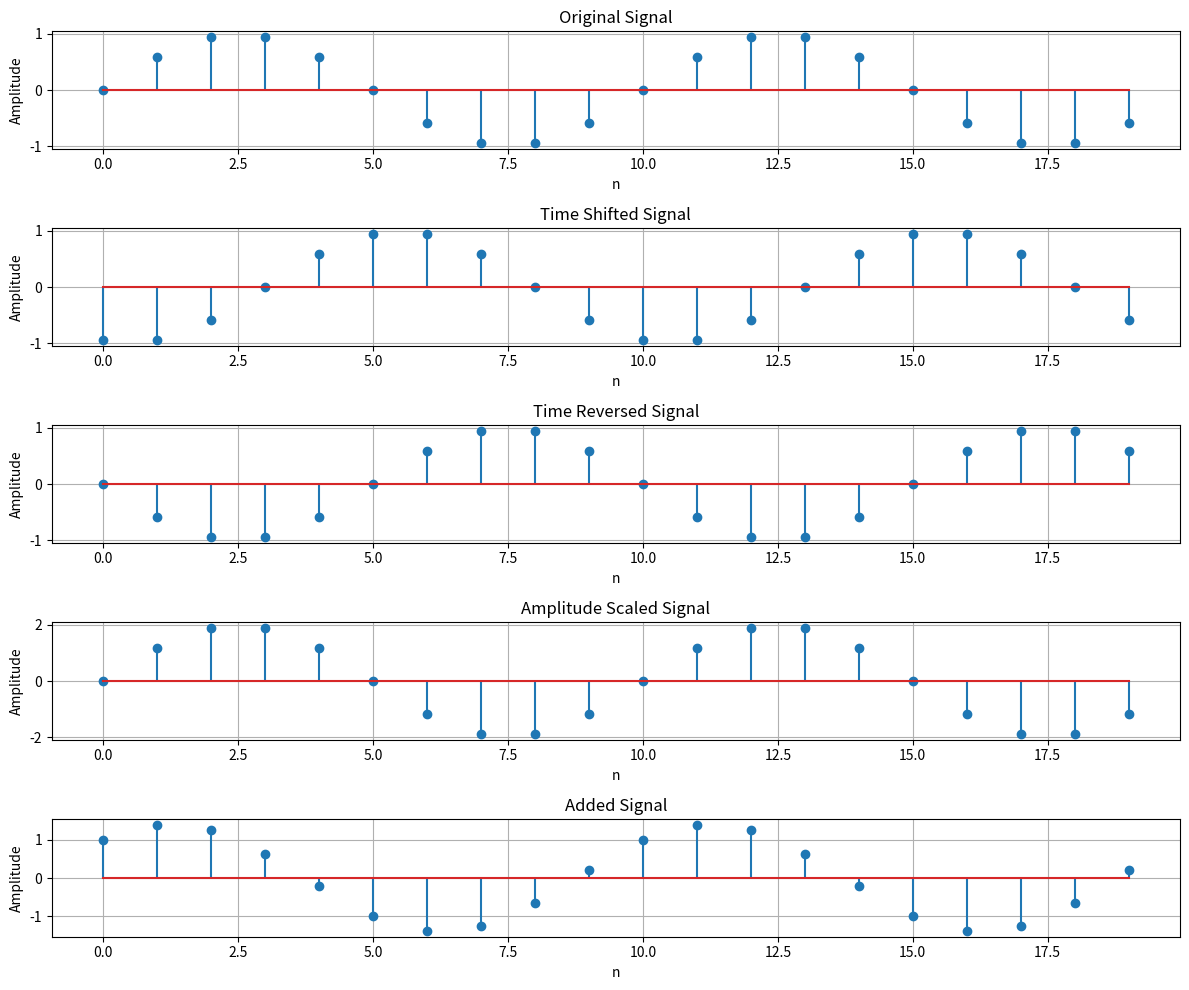

Here is the Python script that generated this plot:
import numpy as np
import matplotlib.pyplot as plt

# Discrete-time index
n = np.arange(0, 20)

# Original signal
x = np.sin(2 * np.pi * 0.1 * n)

# Time shifting
x_shifted = np.sin(2 * np.pi * 0.1 * (n - 3))

# Time reversal
x_reversed = np.sin(2 * np.pi * 0.1 * (-n))

# Amplitude scaling
x_scaled = 2 * x

# Second signal
x2 = np.cos(2 * np.pi * 0.1 * n)

# Signal addition
x_added = x + x2

# Plot signals
plt.figure(figsize=(12, 10))

plt.subplot(5, 1, 1)
plt.stem(n, x)
plt.title("Original Signal")
plt.xlabel("n")
plt.ylabel("Amplitude")
plt.grid()

plt.subplot(5, 1, 2)
plt.stem(n, x_shifted)
plt.title("Time Shifted Signal")
plt.xlabel("n")
plt.ylabel("Amplitude")
plt.grid()

plt.subplot(5, 1, 3)
plt.stem(n, x_reversed)
plt.title("Time Reversed Signal")
plt.xlabel("n")
plt.ylabel("Amplitude")
plt.grid()

plt.subplot(5, 1, 4)
plt.stem(n, x_scaled)
plt.title("Amplitude Scaled Signal")
plt.xlabel("n")
plt.ylabel("Amplitude")
plt.grid()

plt.subplot(5, 1, 5)
plt.stem(n, x_added)
plt.title("Added Signal")
plt.xlabel("n")
plt.ylabel("Amplitude")
plt.grid()

plt.tight_layout()
plt.show()
